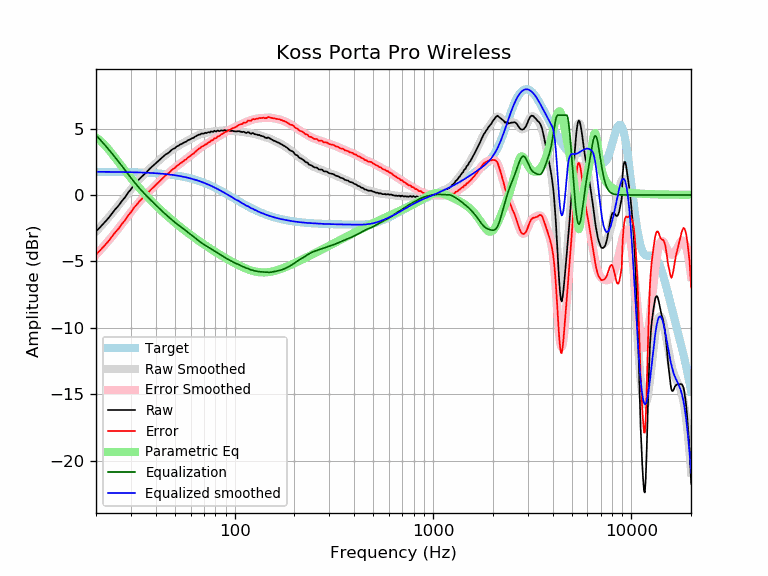

The data file committed next to this chart (first rows):
frequency, raw, error, smoothed, error_smoothed, equalization, parametric_eq, equalized_raw, equalized_smoothed, target
20, -2.74, -4.48, -2.76, -4.50, 4.50, 4.33, 1.76, 1.74, 1.74
21, -2.42, -4.16, -2.41, -4.16, 4.16, 4.09, 1.74, 1.74, 1.74
22, -2.09, -3.83, -2.08, -3.82, 3.82, 3.79, 1.73, 1.74, 1.74
23, -1.78, -3.52, -1.75, -3.48, 3.48, 3.47, 1.71, 1.74, 1.74
24, -1.42, -3.15, -1.42, -3.15, 3.15, 3.13, 1.74, 1.74, 1.74
25, -1.08, -2.81, -1.09, -2.83, 2.83, 2.79, 1.75, 1.73, 1.73
26, -0.80, -2.53, -0.77, -2.50, 2.50, 2.46, 1.70, 1.73, 1.73
27, -0.46, -2.18, -0.46, -2.18, 2.18, 2.14, 1.73, 1.73, 1.73
28, -0.18, -1.90, -0.15, -1.87, 1.87, 1.84, 1.69, 1.72, 1.72
29, 0.16, -1.56, 0.14, -1.57, 1.57, 1.55, 1.74, 1.72, 1.72
30, 0.42, -1.29, 0.43, -1.29, 1.29, 1.27, 1.71, 1.71, 1.71
31, 0.73, -0.98, 0.69, -1.02, 1.02, 1.02, 1.75, 1.71, 1.71
32, 0.95, -0.75, 0.94, -0.77, 0.77, 0.77, 1.72, 1.70, 1.70
33, 1.19, -0.50, 1.16, -0.53, 0.53, 0.54, 1.72, 1.70, 1.70
34, 1.38, -0.31, 1.37, -0.32, 0.32, 0.32, 1.70, 1.69, 1.69
35, 1.55, -0.13, 1.57, -0.11, 0.11, 0.11, 1.67, 1.68, 1.68
36, 1.72, 0.05, 1.75, 0.08, -0.08, -0.08, 1.65, 1.67, 1.67
37, 1.91, 0.25, 1.92, 0.25, -0.25, -0.27, 1.66, 1.66, 1.66
38, 2.08, 0.43, 2.08, 0.43, -0.43, -0.45, 1.66, 1.65, 1.65
39, 2.23, 0.59, 2.24, 0.59, -0.59, -0.62, 1.64, 1.64, 1.64
40, 2.38, 0.75, 2.39, 0.75, -0.75, -0.78, 1.63, 1.63, 1.63
41, 2.52, 0.90, 2.53, 0.91, -0.91, -0.93, 1.62, 1.62, 1.62
42, 2.66, 1.05, 2.67, 1.06, -1.06, -1.08, 1.61, 1.61, 1.61
43, 2.80, 1.20, 2.80, 1.20, -1.20, -1.22, 1.60, 1.60, 1.60
44, 2.94, 1.36, 2.92, 1.34, -1.34, -1.36, 1.60, 1.58, 1.58
45, 3.06, 1.49, 3.04, 1.47, -1.47, -1.49, 1.59, 1.57, 1.57
46, 3.13, 1.58, 3.16, 1.60, -1.60, -1.62, 1.53, 1.55, 1.55
47, 3.24, 1.70, 3.26, 1.72, -1.72, -1.74, 1.52, 1.54, 1.54
48, 3.37, 1.85, 3.36, 1.84, -1.84, -1.85, 1.53, 1.52, 1.52
49, 3.47, 1.97, 3.45, 1.95, -1.95, -1.97, 1.52, 1.50, 1.50
50, 3.51, 2.03, 3.54, 2.06, -2.06, -2.08, 1.45, 1.48, 1.48
51, 3.65, 2.19, 3.62, 2.16, -2.16, -2.18, 1.49, 1.46, 1.46
52, 3.69, 2.25, 3.70, 2.26, -2.26, -2.29, 1.43, 1.44, 1.44
53, 3.79, 2.37, 3.77, 2.35, -2.35, -2.39, 1.44, 1.42, 1.42
54, 3.83, 2.43, 3.84, 2.44, -2.44, -2.48, 1.39, 1.40, 1.40
55, 3.90, 2.53, 3.91, 2.53, -2.53, -2.58, 1.37, 1.38, 1.38
56, 3.97, 2.62, 3.97, 2.62, -2.62, -2.67, 1.35, 1.35, 1.35
57, 4.01, 2.69, 4.03, 2.71, -2.71, -2.76, 1.31, 1.33, 1.33
58, 4.11, 2.81, 4.09, 2.79, -2.79, -2.84, 1.32, 1.30, 1.30
59, 4.15, 2.88, 4.15, 2.88, -2.88, -2.93, 1.27, 1.27, 1.27
60, 4.20, 2.96, 4.21, 2.96, -2.96, -3.01, 1.24, 1.24, 1.24
61, 4.27, 3.06, 4.27, 3.05, -3.05, -3.09, 1.22, 1.22, 1.22
62, 4.29, 3.11, 4.32, 3.14, -3.14, -3.16, 1.15, 1.19, 1.19
63, 4.38, 3.23, 4.38, 3.22, -3.22, -3.24, 1.16, 1.16, 1.16
64, 4.42, 3.30, 4.43, 3.31, -3.31, -3.31, 1.12, 1.12, 1.12
65, 4.49, 3.40, 4.48, 3.39, -3.39, -3.38, 1.11, 1.09, 1.09
66, 4.54, 3.48, 4.52, 3.46, -3.46, -3.45, 1.08, 1.06, 1.06
67, 4.54, 3.52, 4.56, 3.53, -3.53, -3.52, 1.01, 1.02, 1.02
68, 4.63, 3.64, 4.59, 3.60, -3.60, -3.59, 1.03, 0.99, 0.99
69, 4.61, 3.66, 4.62, 3.66, -3.66, -3.65, 0.95, 0.95, 0.95
70, 4.62, 3.70, 4.64, 3.72, -3.72, -3.72, 0.90, 0.92, 0.92
71, 4.68, 3.80, 4.66, 3.78, -3.78, -3.78, 0.90, 0.88, 0.88
72, 4.65, 3.81, 4.68, 3.84, -3.84, -3.84, 0.81, 0.84, 0.84
73, 4.70, 3.90, 4.70, 3.89, -3.89, -3.90, 0.81, 0.81, 0.81
74, 4.73, 3.96, 4.72, 3.95, -3.95, -3.96, 0.78, 0.77, 0.77
75, 4.70, 3.97, 4.73, 4.00, -4.00, -4.02, 0.70, 0.73, 0.73
76, 4.78, 4.09, 4.75, 4.06, -4.06, -4.07, 0.72, 0.69, 0.69
77, 4.76, 4.11, 4.76, 4.11, -4.11, -4.13, 0.65, 0.65, 0.65
78, 4.75, 4.14, 4.78, 4.17, -4.17, -4.18, 0.58, 0.61, 0.61
79, 4.83, 4.26, 4.79, 4.22, -4.22, -4.23, 0.61, 0.57, 0.57
... 553 more rows
